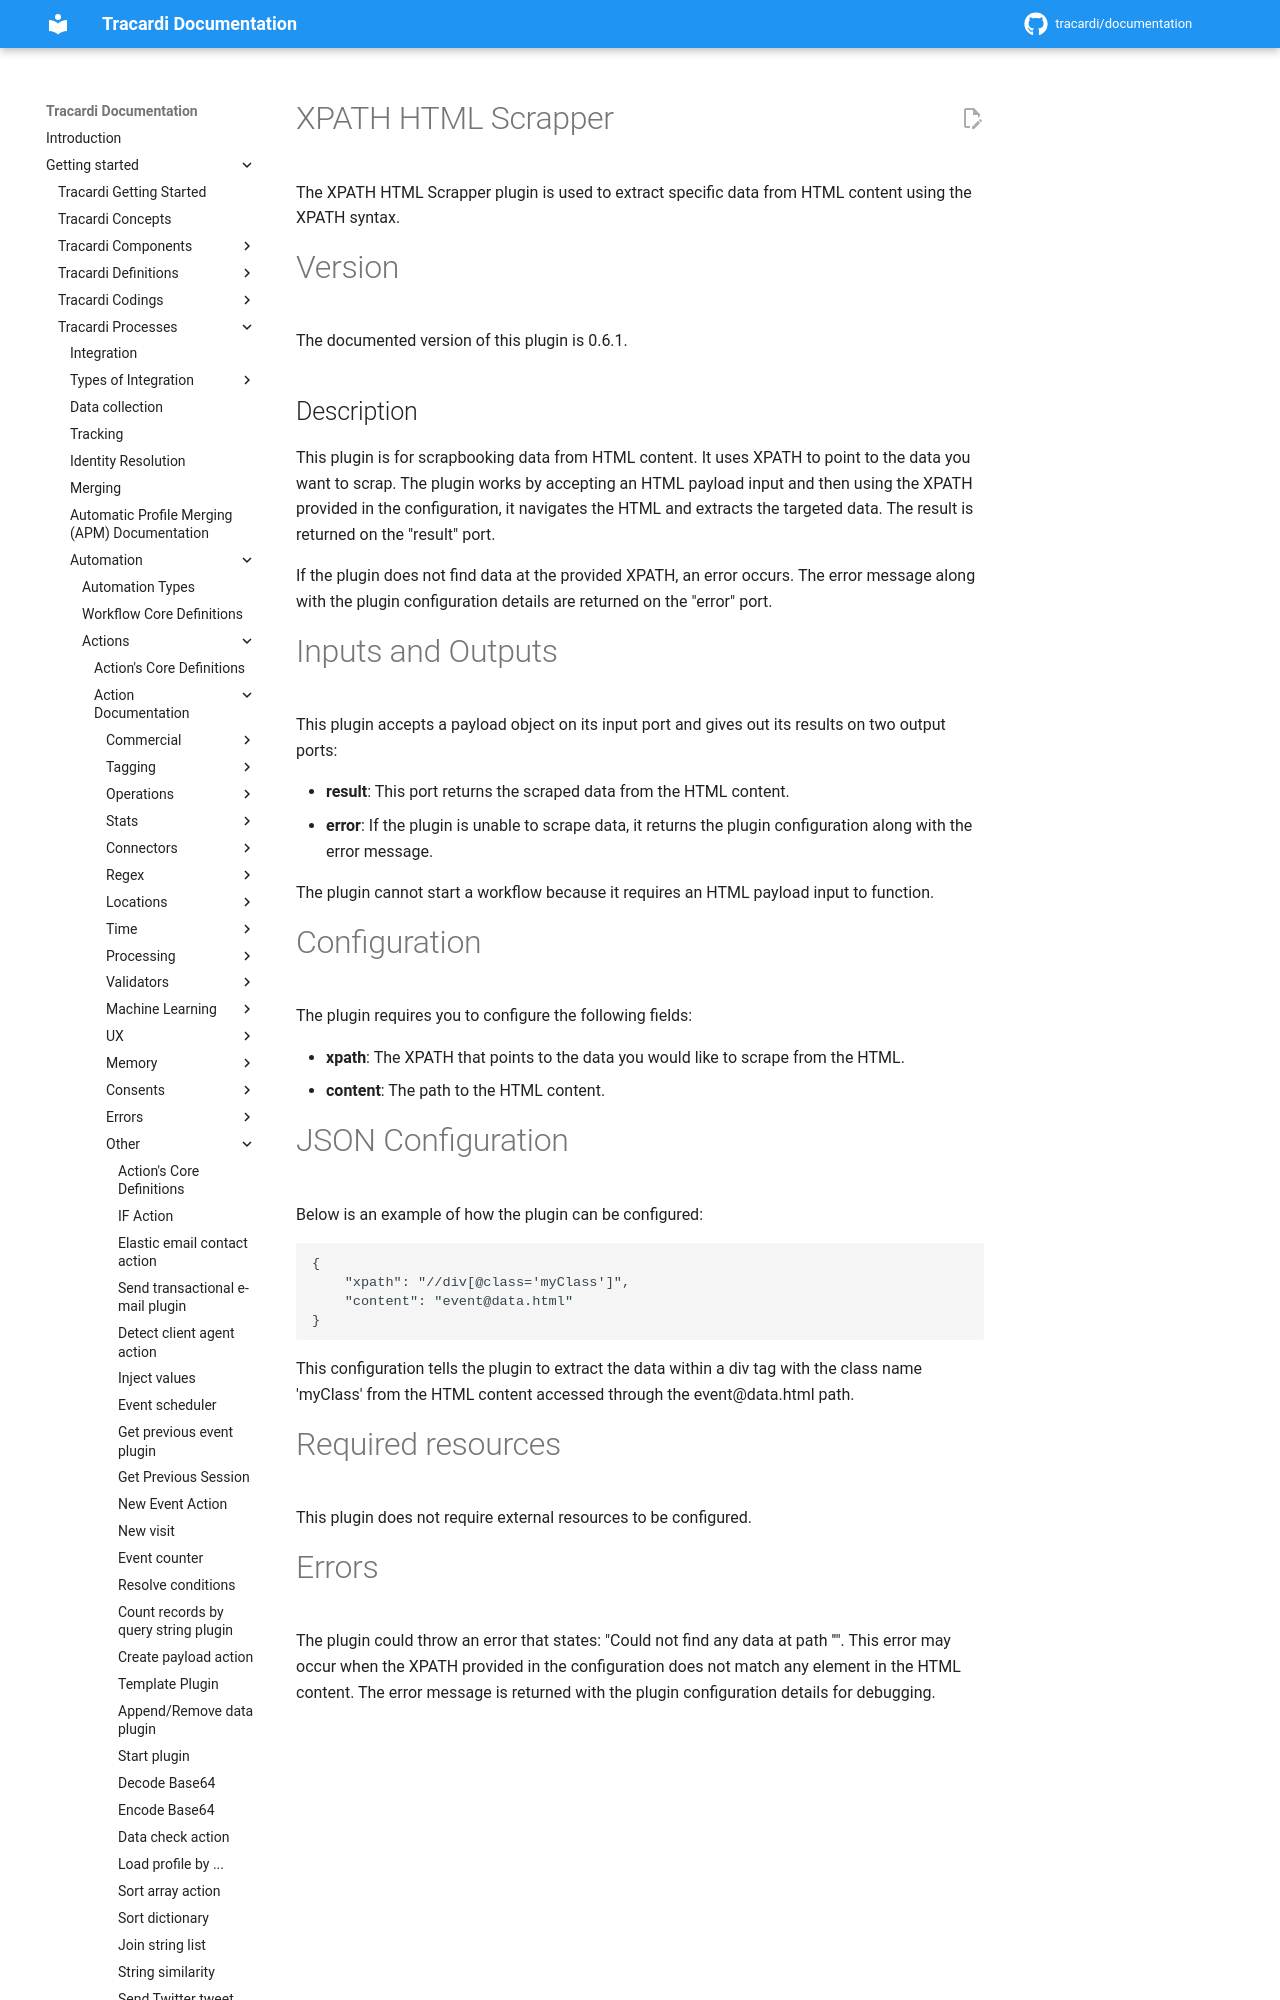

repository: Tracardi/documentation · page: 1.1.x/getting_started/processes/workflow/actions/xpath_html_scrapper/index.html · generator: mkdocs

# XPATH HTML Scrapper

The XPATH HTML Scrapper plugin is used to extract specific data from HTML content using the XPATH syntax. 

# Version

The documented version of this plugin is 0.6.1.

## Description 

This plugin is for scrapbooking data from HTML content. It uses XPATH to point to the data you want to scrap. The plugin works by accepting an HTML payload input and then using the XPATH provided in the configuration, it navigates the HTML and extracts the targeted data. The result is returned on the "result" port.

If the plugin does not find data at the provided XPATH, an error occurs. The error message along with the plugin configuration details are returned on the "error" port.
